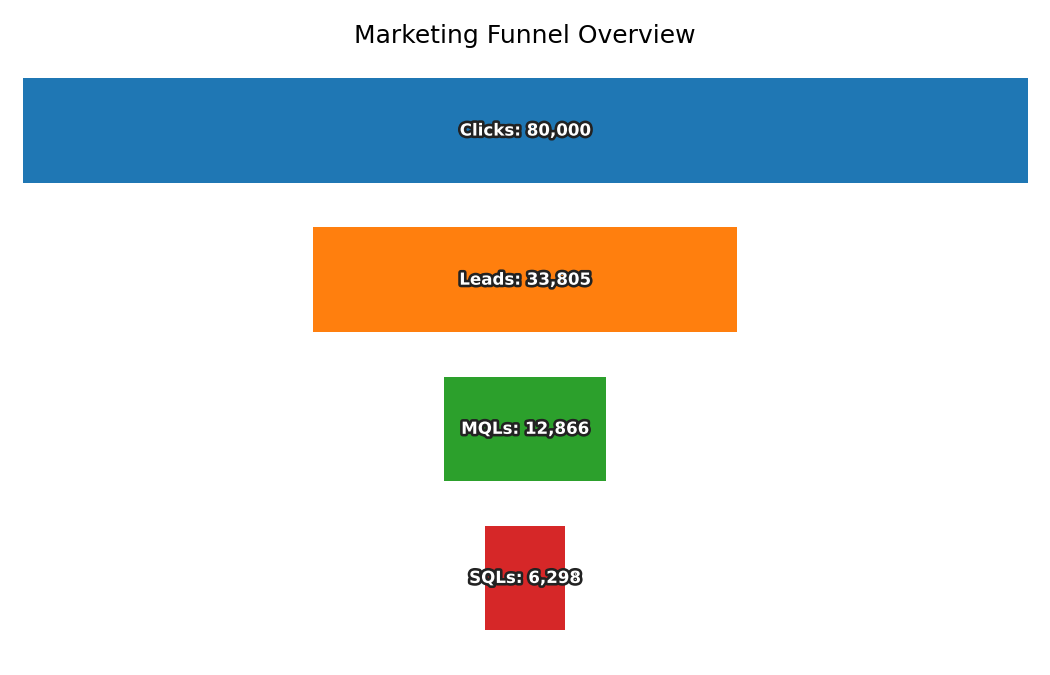

The data file committed next to this chart (first rows):
Stage, Count
Clicks, 80000
Leads, 33805
MQLs, 12866
SQLs, 6298
